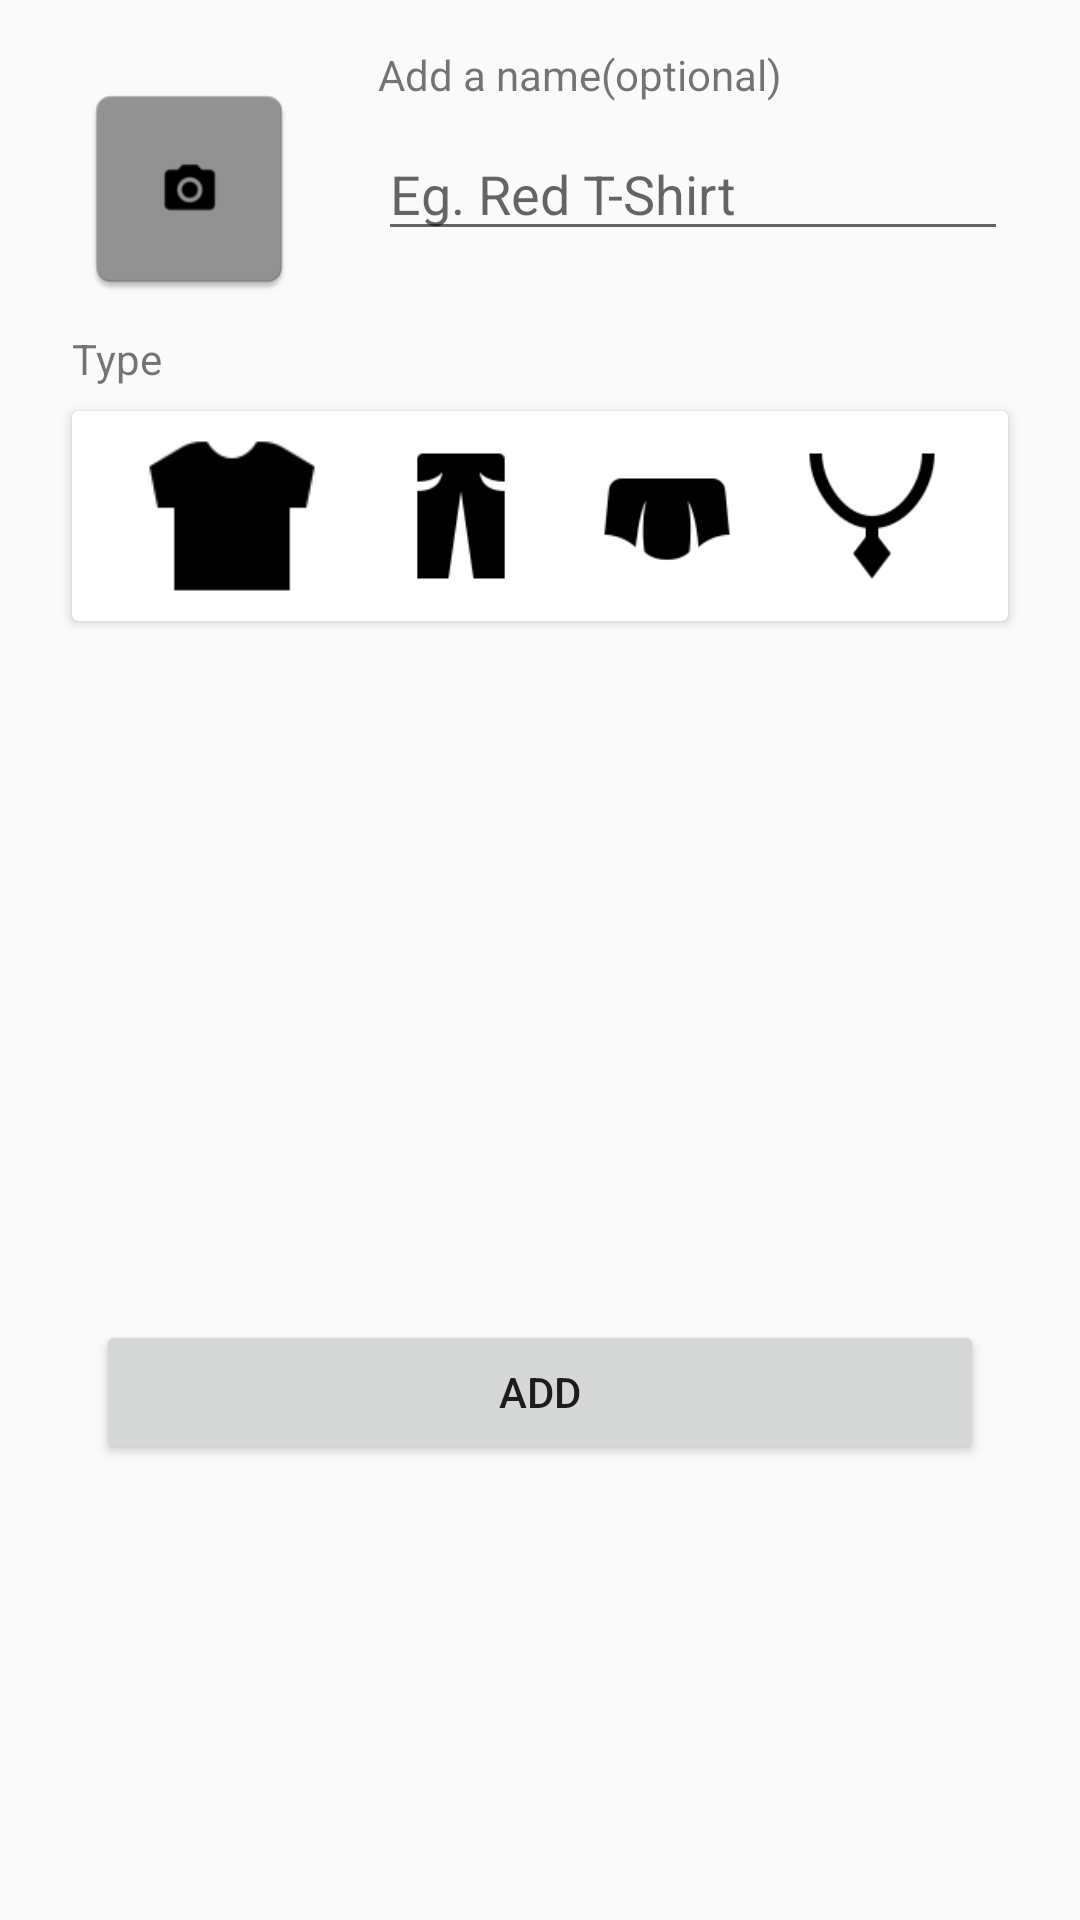

Here is an Android app screen rendered from its layout file. Give the layout XML and the strings, colors and styles it references.
<!-- AndroidManifest.xml: application theme AppTheme -->
<!-- res/layout/activity_add_clothes.xml -->
<?xml version="1.0" encoding="utf-8"?>
<android.support.constraint.ConstraintLayout xmlns:android="http://schemas.android.com/apk/res/android"
    xmlns:app="http://schemas.android.com/apk/res-auto"
    xmlns:tools="http://schemas.android.com/tools"
    android:layout_width="match_parent"
    android:layout_height="match_parent"
    tools:context=".ui.AddClothes"
    tools:layout_editor_absoluteY="81dp">

    <ImageView
        android:id="@+id/addclothes_iv_picture"
        android:layout_width="0dp"
        android:layout_height="0dp"
        android:layout_marginStart="24dp"
        android:layout_marginTop="24dp"
        android:layout_marginEnd="24dp"
        android:layout_marginBottom="24dp"
        android:contentDescription="@string/description_addclothes_iv_picture"
        app:layout_constraintBottom_toBottomOf="parent"
        app:layout_constraintDimensionRatio="1:1"
        app:layout_constraintEnd_toStartOf="@+id/addclothes_et_name"
        app:layout_constraintHorizontal_bias="0.5"
        app:layout_constraintStart_toStartOf="parent"
        app:layout_constraintTop_toTopOf="parent"
        app:layout_constraintVertical_bias="0.0"
        app:srcCompat="@mipmap/empty_camera" />

    <TextView
        android:id="@+id/addclothes_tv_name"
        android:layout_width="wrap_content"
        android:layout_height="wrap_content"
        android:layout_marginBottom="8dp"
        android:text="@string/addclothes_tv_name"
        app:layout_constraintBottom_toTopOf="@+id/addclothes_et_name"
        app:layout_constraintStart_toStartOf="@+id/addclothes_et_name" />

    <EditText
        android:id="@+id/addclothes_et_name"
        android:layout_width="0dp"
        android:layout_height="wrap_content"
        android:layout_marginEnd="24dp"
        android:ems="10"
        android:hint="@string/addclothes_et_name"
        android:inputType="textPersonName"
        app:layout_constraintBottom_toBottomOf="@+id/addclothes_iv_picture"
        app:layout_constraintEnd_toEndOf="parent"
        app:layout_constraintTop_toTopOf="@+id/addclothes_iv_picture" />

    <TextView
        android:id="@+id/addclothes_tv_type"
        android:layout_width="wrap_content"
        android:layout_height="wrap_content"
        android:layout_marginTop="8dp"
        android:text="@string/addclothes_tv_type"
        app:layout_constraintStart_toStartOf="@+id/addclothes_iv_picture"
        app:layout_constraintTop_toBottomOf="@+id/addclothes_iv_picture" />


    <Button
        android:id="@+id/addclothes_bt_add"
        android:layout_width="0dp"
        android:layout_height="wrap_content"
        android:layout_marginStart="32dp"
        android:layout_marginTop="8dp"
        android:layout_marginEnd="32dp"
        android:layout_marginBottom="8dp"
        android:text="@string/add"
        app:layout_constraintBottom_toBottomOf="parent"
        app:layout_constraintEnd_toEndOf="parent"
        app:layout_constraintHorizontal_bias="0.5"
        app:layout_constraintStart_toStartOf="parent"
        app:layout_constraintTop_toTopOf="parent"
        app:layout_constraintVertical_bias="0.75" />

    <android.support.v7.widget.CardView
        android:id="@+id/addclothes_cv_types"
        android:layout_width="0dp"
        android:layout_height="70dp"
        android:layout_marginStart="24dp"
        android:layout_marginTop="8dp"
        android:layout_marginEnd="24dp"
        android:layout_marginBottom="8dp"
        app:layout_constraintBottom_toBottomOf="parent"
        app:layout_constraintEnd_toEndOf="parent"
        app:layout_constraintStart_toStartOf="parent"
        app:layout_constraintTop_toBottomOf="@+id/addclothes_tv_type"
        app:layout_constraintVertical_bias="0.0">

        <android.support.constraint.ConstraintLayout
            android:layout_width="match_parent"
            android:layout_height="match_parent"
            android:layout_marginTop="2dp"
            android:layout_marginBottom="2dp"
            android:layout_marginLeft="2dp"
            android:layout_marginRight="2dp"
            android:background="@color/white">

            <Button
                android:id="@+id/addclothes_bt_shirt"
                android:layout_width="0dp"
                android:layout_height="0dp"
                android:background="@drawable/ic_shirt_96px"
                app:layout_constraintBottom_toBottomOf="parent"
                app:layout_constraintDimensionRatio="1:1"
                app:layout_constraintEnd_toStartOf="@+id/addclothes_bt_pants"
                app:layout_constraintHorizontal_bias="0.5"
                app:layout_constraintStart_toStartOf="parent"
                app:layout_constraintTop_toTopOf="parent" />

            <Button
                android:id="@+id/addclothes_bt_pants"
                android:layout_width="0dp"
                android:layout_height="50dp"
                android:background="@drawable/ic_pants_96px"
                app:layout_constraintBottom_toBottomOf="@+id/addclothes_bt_shirt"
                app:layout_constraintDimensionRatio="w,1:1"
                app:layout_constraintEnd_toStartOf="@+id/addclothes_bt_underwear"
                app:layout_constraintHorizontal_bias="0.5"
                app:layout_constraintStart_toEndOf="@+id/addclothes_bt_shirt"
                app:layout_constraintTop_toTopOf="@+id/addclothes_bt_shirt" />

            <Button
                android:id="@+id/addclothes_bt_underwear"
                android:layout_width="0dp"
                android:layout_height="50dp"
                android:background="@drawable/ic_underwear_96px"
                app:layout_constraintBottom_toBottomOf="@+id/addclothes_bt_pants"
                app:layout_constraintDimensionRatio="w,1:1"
                app:layout_constraintEnd_toStartOf="@+id/addclothes_bt_accessories"
                app:layout_constraintHorizontal_bias="0.5"
                app:layout_constraintStart_toEndOf="@+id/addclothes_bt_pants"
                app:layout_constraintTop_toTopOf="@+id/addclothes_bt_pants" />

            <Button
                android:id="@+id/addclothes_bt_accessories"
                android:layout_width="0dp"
                android:layout_height="50dp"
                android:background="@drawable/ic_accessories_96px"
                app:layout_constraintBottom_toBottomOf="@+id/addclothes_bt_underwear"
                app:layout_constraintDimensionRatio="w,1:1"
                app:layout_constraintEnd_toEndOf="parent"
                app:layout_constraintHorizontal_bias="0.5"
                app:layout_constraintStart_toEndOf="@+id/addclothes_bt_underwear"
                app:layout_constraintTop_toTopOf="@+id/addclothes_bt_underwear" />
        </android.support.constraint.ConstraintLayout>
    </android.support.v7.widget.CardView>

</android.support.constraint.ConstraintLayout>
<!-- resources referenced by this layout -->
<resources>
  <color name="white">#ffffff</color>
  <!-- drawable ic_accessories_96px: png bitmap (drawable, 1410 bytes) -->
  <!-- drawable ic_pants_96px: png bitmap (drawable, 1090 bytes) -->
  <!-- drawable ic_shirt_96px: png bitmap (drawable, 792 bytes) -->
  <!-- drawable ic_underwear_96px: png bitmap (drawable, 1257 bytes) -->
  <!-- mipmap empty_camera: png bitmap (mipmap-hdpi, 942 bytes) -->
  <string name="add">Add</string>
  <string name="addclothes_et_name">Eg. Red T-Shirt</string>
  <string name="addclothes_tv_name">Add a name(optional)</string>
  <string name="addclothes_tv_type">Type</string>
  <string name="description_addclothes_iv_picture">Add a picture</string>
  <style name="AppTheme" parent="Theme.AppCompat.Light.DarkActionBar">
          
          <item name="colorPrimary">@color/colorPrimary</item>
          <item name="colorPrimaryDark">@color/colorPrimaryDark</item>
          <item name="colorAccent">@color/colorAccent</item>
      </style>
  <color name="colorPrimary">#008577</color>
  <color name="colorPrimaryDark">#00574B</color>
  <color name="colorAccent">#d81b60</color>
</resources>
